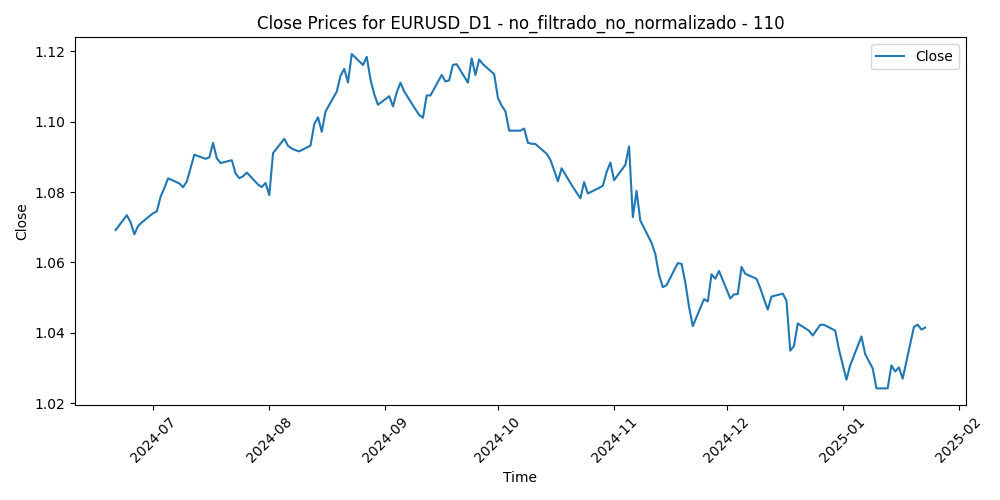

Source data for this figure (header and first rows):
Time, Close, Volume, diferencia_media_110
2024-06-21, 1.069, 65095, 0.01084
2024-06-24, 1.073, 62397, 0.00648
2024-06-25, 1.071, 58453, 0.008373
2024-06-26, 1.068, 65479, 0.0116
2024-06-27, 1.07, 65290, 0.009098
2024-06-28, 1.071, 73367, 0.007949
2024-07-01, 1.074, 68549, 0.005254
2024-07-02, 1.075, 62502, 0.004633
2024-07-03, 1.079, 58934, 0.0004552
2024-07-04, 1.081, 40522, -0.00205
2024-07-05, 1.084, 56386, -0.004764
2024-07-08, 1.082, 55833, -0.003249
2024-07-09, 1.081, 52344, -0.002115
2024-07-10, 1.083, 49683, -0.003703
2024-07-11, 1.087, 66204, -0.007391
2024-07-12, 1.091, 66563, -0.01111
2024-07-15, 1.089, 63243, -0.00983
2024-07-16, 1.09, 58565, -0.01008
2024-07-17, 1.094, 68869, -0.01399
2024-07-18, 1.09, 65789, -0.009503
2024-07-19, 1.088, 61356, -0.008056
2024-07-22, 1.089, 61337, -0.008763
2024-07-23, 1.085, 55978, -0.004972
2024-07-24, 1.084, 63347, -0.003575
2024-07-25, 1.084, 79069, -0.004125
2024-07-26, 1.086, 60590, -0.005143
2024-07-29, 1.082, 58471, -0.001751
2024-07-30, 1.081, 60271, -0.001088
2024-07-31, 1.083, 81694, -0.00226
2024-08-01, 1.079, 81483, 0.001188
2024-08-02, 1.091, 96923, -0.01067
2024-08-05, 1.095, 148371, -0.01465
2024-08-06, 1.093, 110281, -0.01259
2024-08-07, 1.092, 86469, -0.01179
2024-08-08, 1.092, 81506, -0.01135
2024-08-09, 1.092, 64369, -0.01105
2024-08-12, 1.093, 55697, -0.01269
2024-08-13, 1.099, 60880, -0.0187
2024-08-14, 1.101, 61631, -0.02059
2024-08-15, 1.097, 52851, -0.0164
2024-08-16, 1.103, 50380, -0.02201
2024-08-19, 1.109, 53888, -0.02747
2024-08-20, 1.113, 61195, -0.03172
2024-08-21, 1.115, 63003, -0.0335
2024-08-22, 1.111, 60349, -0.02941
2024-08-23, 1.119, 62442, -0.03713
2024-08-26, 1.116, 61803, -0.03374
2024-08-27, 1.118, 54820, -0.03574
2024-08-28, 1.112, 60845, -0.02904
2024-08-29, 1.108, 67621, -0.02459
2024-08-30, 1.105, 66738, -0.02136
2024-09-02, 1.107, 41629, -0.02349
2024-09-03, 1.104, 65678, -0.02036
2024-09-04, 1.108, 67298, -0.02408
2024-09-05, 1.111, 67277, -0.02659
2024-09-06, 1.109, 82411, -0.02389
2024-09-09, 1.103, 54430, -0.01864
2024-09-10, 1.102, 49106, -0.01691
2024-09-11, 1.101, 67001, -0.01587
2024-09-12, 1.107, 59137, -0.0219
... 93 more rows
